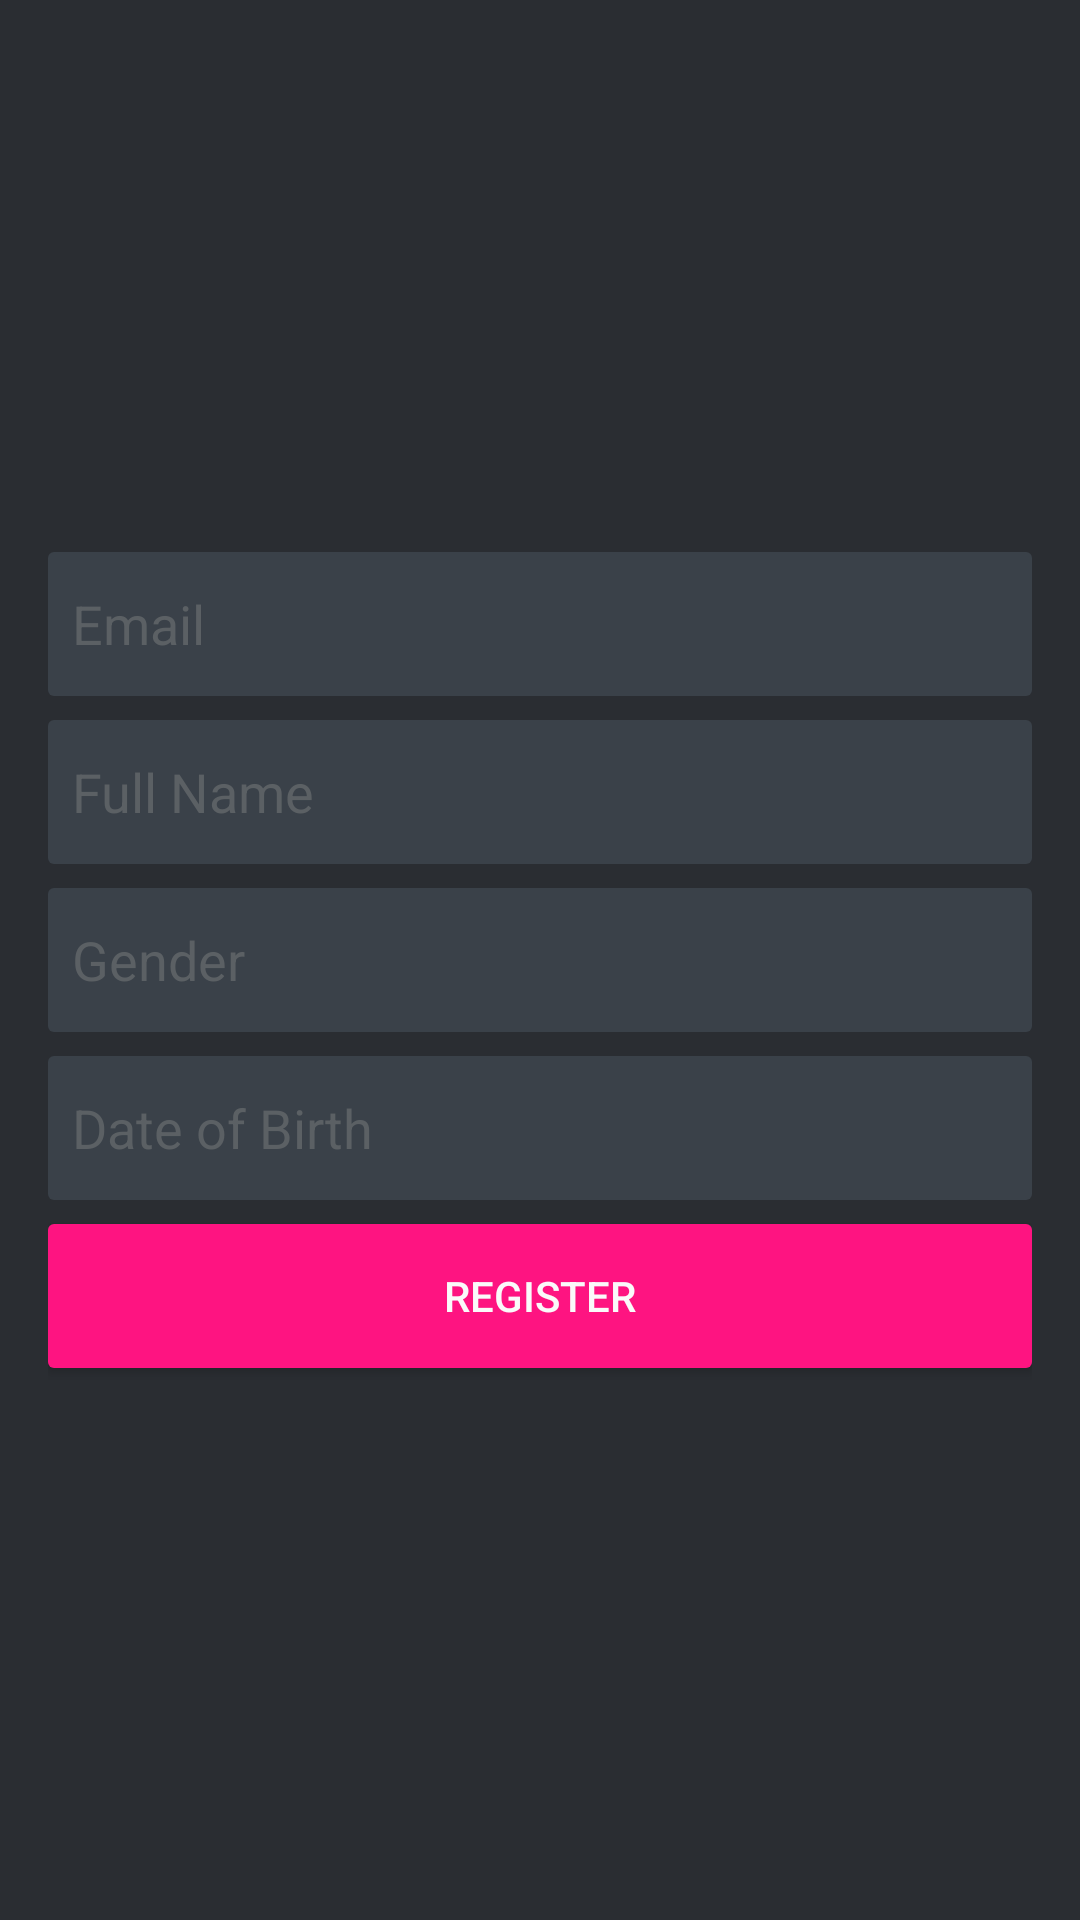

Here is an Android app screen rendered from its layout file. Give the layout XML and the strings, colors and styles it references.
<!-- AndroidManifest.xml: application theme AppTheme -->
<!-- res/layout/activity_main.xml -->
<LinearLayout xmlns:android="http://schemas.android.com/apk/res/android"
    xmlns:tools="http://schemas.android.com/tools"
    android:layout_width="match_parent"
    android:layout_height="match_parent"
    android:orientation="vertical"
    android:paddingLeft="@dimen/activity_horizontal_margin"
    android:paddingRight="@dimen/activity_horizontal_margin"
    android:paddingTop="@dimen/activity_vertical_margin"
    android:paddingBottom="@dimen/activity_vertical_margin"
    android:gravity="center_vertical"
    tools:context=".MainActivity">

    <EditText
        android:id="@+id/email"
        style="@style/EditText"
        android:inputType="textEmailAddress"
        android:hint="Email"/>

    <EditText
        android:id="@+id/full_name"
        style="@style/EditText"
        android:inputType="textCapWords"
        android:hint="Full Name"/>

    <EditText
        android:id="@+id/gender"
        style="@style/EditText"
        android:inputType="textCapWords"
        android:hint="Gender"/>

    <EditText
        android:id="@+id/dob"
        style="@style/EditText"
        android:editable="false"
        android:hint="Date of Birth"/>

    <Button
        android:id="@+id/register"
        style="@style/Button"
        android:text="Register"/>

</LinearLayout>
<!-- resources referenced by this layout -->
<resources>
  <dimen name="activity_horizontal_margin">16dp</dimen>
  <dimen name="activity_vertical_margin">16dp</dimen>
  <style name="Button" parent="Base.Widget.AppCompat.Button">
          <item name="android:layout_width">match_parent</item>
          <item name="android:layout_height">@dimen/height</item>
          <item name="android:background">@drawable/button_background</item>
          <item name="android:textColorHint">@color/hint</item>
          <item name="android:padding">@dimen/padding</item>
          <item name="android:textColor">@color/white_text</item>
      </style>
  <style name="EditText" parent="Base.Widget.AppCompat.EditText">
          <item name="android:layout_width">match_parent</item>
          <item name="android:layout_height">@dimen/height</item>
          <item name="android:background">@drawable/edit_text_background</item>
          <item name="android:textColor">@color/white_text</item>
          <item name="android:textColorHint">@color/hint</item>
          <item name="android:padding">@dimen/padding</item>
          <item name="android:layout_marginBottom">@dimen/margin</item>
          <item name="android:singleLine">true</item>
      </style>
  <style name="AppTheme" parent="Theme.AppCompat.Light.NoActionBar">
          <item name="android:windowBackground">@color/window_background</item>
  
          <item name="colorPrimary">@color/window_background</item>
          <item name="colorPrimaryDark">@color/status_bar</item>
          <item name="colorAccent">@color/button</item>
      </style>
  <dimen name="height">48dp</dimen>
  <!-- drawable button_background (drawable) -->
  <?xml version="1.0" encoding="utf-8"?>
  <shape xmlns:android="http://schemas.android.com/apk/res/android"
      android:shape="rectangle">
  
      <solid android:color="@color/button" />
      <corners android:radius="@dimen/corner" />
  
  </shape>
  <color name="hint">#5B6064</color>
  <dimen name="padding">8dp</dimen>
  <color name="white_text">#FAFAFA</color>
  <!-- drawable edit_text_background (drawable) -->
  <?xml version="1.0" encoding="utf-8"?>
  <shape xmlns:android="http://schemas.android.com/apk/res/android"
      android:shape="rectangle">
  
      <solid android:color="@color/edit_text_background" />
      <corners android:radius="@dimen/corner" />
  
  </shape>
  <dimen name="margin">8dp</dimen>
  <color name="window_background">#2a2d32</color>
  <color name="status_bar">#ff1a1e23</color>
  <color name="button">#FE1481</color>
  <dimen name="corner">2dp</dimen>
  <color name="edit_text_background">#3A4149</color>
</resources>
